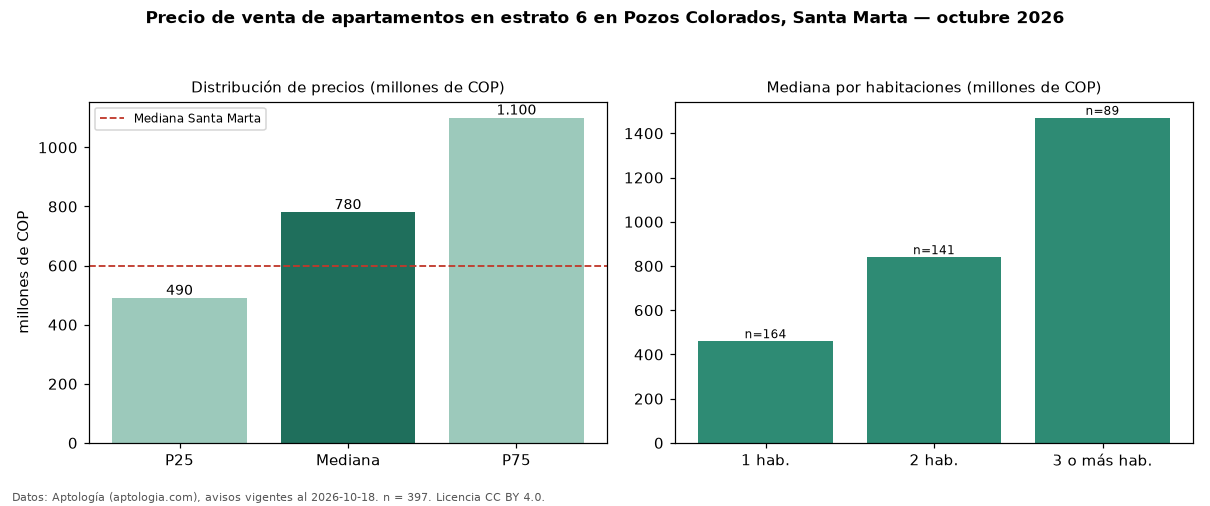

Data behind this chart, as committed beside it:
seccion, metrica, valor, moneda, n
filtro, estrato, 6, , 397
precio, p25, 490000000, COP, 397
precio, mediana, 780000000, COP, 397
precio, p75, 1100000000, COP, 397
precio, minimo, 240000000, COP, 397
precio, maximo, 4000000000, COP, 397
m2, mediana_precio_m2, 10507246, COP, 369
m2, area_mediana_m2, 76.0, m2, 369
admin, mediana_admin_mes, 630000, COP, 305
banos, mediana_banos, 2.0, , 
parqueadero, pct_con_parqueadero, 75.8, %, 327
estrato, estrato_mas_frecuente, 6, , 397
habitaciones, 1, 460000000, COP, 164
habitaciones, 2, 840000000, COP, 141
habitaciones, 3+, 1470000000, COP, 89
ciudad, mediana_ciudad_referencia, 600000000, COP, 
ciudad, mediana_m2_ciudad, 8720930, COP, 
fuente, fecha_datos, 2026-10-18, , 
fuente, atribucion, https://www.aptologia.com/venta/santa-ma…, , 
fuente, licencia, CC BY 4.0, , 
